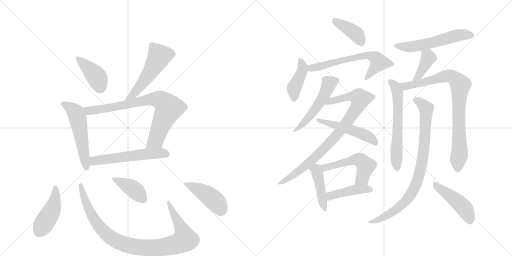
t = 0.00 s
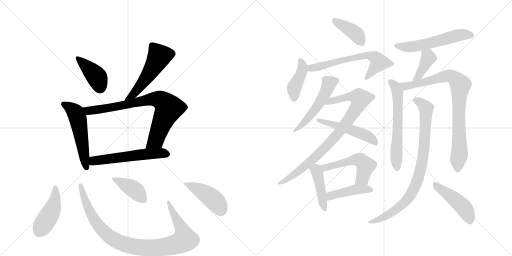
t = 3.42 s
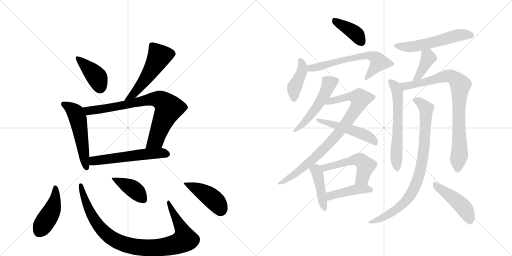
t = 6.83 s
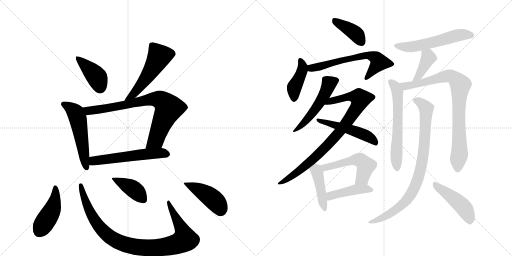
t = 10.25 s
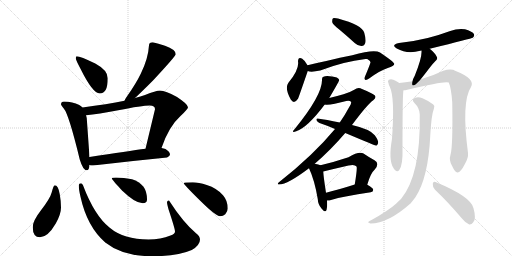
t = 13.66 s
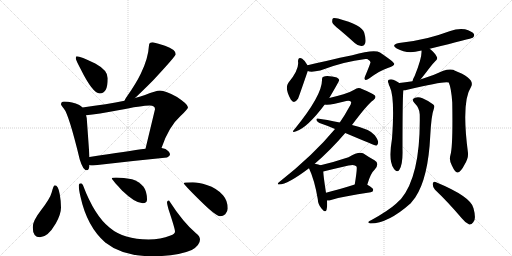
t = 17.08 s

The animated SVG that drew these frames (rendered in a browser with its animation timeline set to each time). Animation: 24 CSS @keyframes rules; one cycle of 17.08 s.

<svg version="1.1" viewBox="0 0 2048 1024" xmlns="http://www.w3.org/2000/svg">
  <g stroke="lightgray" stroke-dasharray="1,1" stroke-width="1" transform="scale(4, 4)">
    <line x1="0" y1="0" x2="256" y2="256"></line>
    <line x1="256" y1="0" x2="0" y2="256"></line>
    <line x1="128" y1="0" x2="128" y2="256"></line>
    <line x1="0" y1="128" x2="256" y2="128"></line>
    <line x1="256" y1="0" x2="512" y2="256"></line>
    <line x1="512" y1="0" x2="256" y2="256"></line>
    <line x1="384" y1="0" x2="384" y2="256"></line>
    <line x1="256" y1="128" x2="512" y2="128"></line>
  </g>
<g transform="scale(1, -1) translate(0, -850)">
   <style type="text/css">
    @keyframes keyframes0 {
      from {
       stroke: black;
       stroke-dashoffset: 409;
       stroke-width: 128;
       }
       57% {
       animation-timing-function: step-end;
       stroke: black;
       stroke-dashoffset: 0;
       stroke-width: 128;
       }
       to {
       stroke: black;
       stroke-width: 1024;
       }
       }
       #make-me-a-hanzi-animation-0 {
         animation: keyframes0 0.582845s both;
         animation-delay: 0.000000s;
         animation-timing-function: linear;
       }
    @keyframes keyframes1 {
      from {
       stroke: black;
       stroke-dashoffset: 536;
       stroke-width: 128;
       }
       64% {
       animation-timing-function: step-end;
       stroke: black;
       stroke-dashoffset: 0;
       stroke-width: 128;
       }
       to {
       stroke: black;
       stroke-width: 1024;
       }
       }
       #make-me-a-hanzi-animation-1 {
         animation: keyframes1 0.686198s both;
         animation-delay: 0.582845s;
         animation-timing-function: linear;
       }
    @keyframes keyframes2 {
      from {
       stroke: black;
       stroke-dashoffset: 542;
       stroke-width: 128;
       }
       64% {
       animation-timing-function: step-end;
       stroke: black;
       stroke-dashoffset: 0;
       stroke-width: 128;
       }
       to {
       stroke: black;
       stroke-width: 1024;
       }
       }
       #make-me-a-hanzi-animation-2 {
         animation: keyframes2 0.691081s both;
         animation-delay: 1.269043s;
         animation-timing-function: linear;
       }
    @keyframes keyframes3 {
      from {
       stroke: black;
       stroke-dashoffset: 797;
       stroke-width: 128;
       }
       72% {
       animation-timing-function: step-end;
       stroke: black;
       stroke-dashoffset: 0;
       stroke-width: 128;
       }
       to {
       stroke: black;
       stroke-width: 1024;
       }
       }
       #make-me-a-hanzi-animation-3 {
         animation: keyframes3 0.898600s both;
         animation-delay: 1.960124s;
         animation-timing-function: linear;
       }
    @keyframes keyframes4 {
      from {
       stroke: black;
       stroke-dashoffset: 566;
       stroke-width: 128;
       }
       65% {
       animation-timing-function: step-end;
       stroke: black;
       stroke-dashoffset: 0;
       stroke-width: 128;
       }
       to {
       stroke: black;
       stroke-width: 1024;
       }
       }
       #make-me-a-hanzi-animation-4 {
         animation: keyframes4 0.710612s both;
         animation-delay: 2.858724s;
         animation-timing-function: linear;
       }
    @keyframes keyframes5 {
      from {
       stroke: black;
       stroke-dashoffset: 448;
       stroke-width: 128;
       }
       59% {
       animation-timing-function: step-end;
       stroke: black;
       stroke-dashoffset: 0;
       stroke-width: 128;
       }
       to {
       stroke: black;
       stroke-width: 1024;
       }
       }
       #make-me-a-hanzi-animation-5 {
         animation: keyframes5 0.614583s both;
         animation-delay: 3.569336s;
         animation-timing-function: linear;
       }
    @keyframes keyframes6 {
      from {
       stroke: black;
       stroke-dashoffset: 970;
       stroke-width: 128;
       }
       76% {
       animation-timing-function: step-end;
       stroke: black;
       stroke-dashoffset: 0;
       stroke-width: 128;
       }
       to {
       stroke: black;
       stroke-width: 1024;
       }
       }
       #make-me-a-hanzi-animation-6 {
         animation: keyframes6 1.039388s both;
         animation-delay: 4.183919s;
         animation-timing-function: linear;
       }
    @keyframes keyframes7 {
      from {
       stroke: black;
       stroke-dashoffset: 409;
       stroke-width: 128;
       }
       57% {
       animation-timing-function: step-end;
       stroke: black;
       stroke-dashoffset: 0;
       stroke-width: 128;
       }
       to {
       stroke: black;
       stroke-width: 1024;
       }
       }
       #make-me-a-hanzi-animation-7 {
         animation: keyframes7 0.582845s both;
         animation-delay: 5.223307s;
         animation-timing-function: linear;
       }
    @keyframes keyframes8 {
      from {
       stroke: black;
       stroke-dashoffset: 443;
       stroke-width: 128;
       }
       59% {
       animation-timing-function: step-end;
       stroke: black;
       stroke-dashoffset: 0;
       stroke-width: 128;
       }
       to {
       stroke: black;
       stroke-width: 1024;
       }
       }
       #make-me-a-hanzi-animation-8 {
         animation: keyframes8 0.610514s both;
         animation-delay: 5.806152s;
         animation-timing-function: linear;
       }
    @keyframes keyframes9 {
      from {
       stroke: black;
       stroke-dashoffset: 401;
       stroke-width: 128;
       }
       57% {
       animation-timing-function: step-end;
       stroke: black;
       stroke-dashoffset: 0;
       stroke-width: 128;
       }
       to {
       stroke: black;
       stroke-width: 1024;
       }
       }
       #make-me-a-hanzi-animation-9 {
         animation: keyframes9 0.576335s both;
         animation-delay: 6.416667s;
         animation-timing-function: linear;
       }
    @keyframes keyframes10 {
      from {
       stroke: black;
       stroke-dashoffset: 416;
       stroke-width: 128;
       }
       58% {
       animation-timing-function: step-end;
       stroke: black;
       stroke-dashoffset: 0;
       stroke-width: 128;
       }
       to {
       stroke: black;
       stroke-width: 1024;
       }
       }
       #make-me-a-hanzi-animation-10 {
         animation: keyframes10 0.588542s both;
         animation-delay: 6.993001s;
         animation-timing-function: linear;
       }
    @keyframes keyframes11 {
      from {
       stroke: black;
       stroke-dashoffset: 636;
       stroke-width: 128;
       }
       67% {
       animation-timing-function: step-end;
       stroke: black;
       stroke-dashoffset: 0;
       stroke-width: 128;
       }
       to {
       stroke: black;
       stroke-width: 1024;
       }
       }
       #make-me-a-hanzi-animation-11 {
         animation: keyframes11 0.767578s both;
         animation-delay: 7.581543s;
         animation-timing-function: linear;
       }
    @keyframes keyframes12 {
      from {
       stroke: black;
       stroke-dashoffset: 520;
       stroke-width: 128;
       }
       63% {
       animation-timing-function: step-end;
       stroke: black;
       stroke-dashoffset: 0;
       stroke-width: 128;
       }
       to {
       stroke: black;
       stroke-width: 1024;
       }
       }
       #make-me-a-hanzi-animation-12 {
         animation: keyframes12 0.673177s both;
         animation-delay: 8.349121s;
         animation-timing-function: linear;
       }
    @keyframes keyframes13 {
      from {
       stroke: black;
       stroke-dashoffset: 872;
       stroke-width: 128;
       }
       74% {
       animation-timing-function: step-end;
       stroke: black;
       stroke-dashoffset: 0;
       stroke-width: 128;
       }
       to {
       stroke: black;
       stroke-width: 1024;
       }
       }
       #make-me-a-hanzi-animation-13 {
         animation: keyframes13 0.959635s both;
         animation-delay: 9.022298s;
         animation-timing-function: linear;
       }
    @keyframes keyframes14 {
      from {
       stroke: black;
       stroke-dashoffset: 510;
       stroke-width: 128;
       }
       62% {
       animation-timing-function: step-end;
       stroke: black;
       stroke-dashoffset: 0;
       stroke-width: 128;
       }
       to {
       stroke: black;
       stroke-width: 1024;
       }
       }
       #make-me-a-hanzi-animation-14 {
         animation: keyframes14 0.665039s both;
         animation-delay: 9.981934s;
         animation-timing-function: linear;
       }
    @keyframes keyframes15 {
      from {
       stroke: black;
       stroke-dashoffset: 431;
       stroke-width: 128;
       }
       58% {
       animation-timing-function: step-end;
       stroke: black;
       stroke-dashoffset: 0;
       stroke-width: 128;
       }
       to {
       stroke: black;
       stroke-width: 1024;
       }
       }
       #make-me-a-hanzi-animation-15 {
         animation: keyframes15 0.600749s both;
         animation-delay: 10.646973s;
         animation-timing-function: linear;
       }
    @keyframes keyframes16 {
      from {
       stroke: black;
       stroke-dashoffset: 522;
       stroke-width: 128;
       }
       63% {
       animation-timing-function: step-end;
       stroke: black;
       stroke-dashoffset: 0;
       stroke-width: 128;
       }
       to {
       stroke: black;
       stroke-width: 1024;
       }
       }
       #make-me-a-hanzi-animation-16 {
         animation: keyframes16 0.674805s both;
         animation-delay: 11.247721s;
         animation-timing-function: linear;
       }
    @keyframes keyframes17 {
      from {
       stroke: black;
       stroke-dashoffset: 435;
       stroke-width: 128;
       }
       59% {
       animation-timing-function: step-end;
       stroke: black;
       stroke-dashoffset: 0;
       stroke-width: 128;
       }
       to {
       stroke: black;
       stroke-width: 1024;
       }
       }
       #make-me-a-hanzi-animation-17 {
         animation: keyframes17 0.604004s both;
         animation-delay: 11.922526s;
         animation-timing-function: linear;
       }
    @keyframes keyframes18 {
      from {
       stroke: black;
       stroke-dashoffset: 560;
       stroke-width: 128;
       }
       65% {
       animation-timing-function: step-end;
       stroke: black;
       stroke-dashoffset: 0;
       stroke-width: 128;
       }
       to {
       stroke: black;
       stroke-width: 1024;
       }
       }
       #make-me-a-hanzi-animation-18 {
         animation: keyframes18 0.705729s both;
         animation-delay: 12.526530s;
         animation-timing-function: linear;
       }
    @keyframes keyframes19 {
      from {
       stroke: black;
       stroke-dashoffset: 398;
       stroke-width: 128;
       }
       56% {
       animation-timing-function: step-end;
       stroke: black;
       stroke-dashoffset: 0;
       stroke-width: 128;
       }
       to {
       stroke: black;
       stroke-width: 1024;
       }
       }
       #make-me-a-hanzi-animation-19 {
         animation: keyframes19 0.573893s both;
         animation-delay: 13.232259s;
         animation-timing-function: linear;
       }
    @keyframes keyframes20 {
      from {
       stroke: black;
       stroke-dashoffset: 616;
       stroke-width: 128;
       }
       67% {
       animation-timing-function: step-end;
       stroke: black;
       stroke-dashoffset: 0;
       stroke-width: 128;
       }
       to {
       stroke: black;
       stroke-width: 1024;
       }
       }
       #make-me-a-hanzi-animation-20 {
         animation: keyframes20 0.751302s both;
         animation-delay: 13.806152s;
         animation-timing-function: linear;
       }
    @keyframes keyframes21 {
      from {
       stroke: black;
       stroke-dashoffset: 856;
       stroke-width: 128;
       }
       74% {
       animation-timing-function: step-end;
       stroke: black;
       stroke-dashoffset: 0;
       stroke-width: 128;
       }
       to {
       stroke: black;
       stroke-width: 1024;
       }
       }
       #make-me-a-hanzi-animation-21 {
         animation: keyframes21 0.946615s both;
         animation-delay: 14.557454s;
         animation-timing-function: linear;
       }
    @keyframes keyframes22 {
      from {
       stroke: black;
       stroke-dashoffset: 863;
       stroke-width: 128;
       }
       74% {
       animation-timing-function: step-end;
       stroke: black;
       stroke-dashoffset: 0;
       stroke-width: 128;
       }
       to {
       stroke: black;
       stroke-width: 1024;
       }
       }
       #make-me-a-hanzi-animation-22 {
         animation: keyframes22 0.952311s both;
         animation-delay: 15.504069s;
         animation-timing-function: linear;
       }
    @keyframes keyframes23 {
      from {
       stroke: black;
       stroke-dashoffset: 459;
       stroke-width: 128;
       }
       60% {
       animation-timing-function: step-end;
       stroke: black;
       stroke-dashoffset: 0;
       stroke-width: 128;
       }
       to {
       stroke: black;
       stroke-width: 1024;
       }
       }
       #make-me-a-hanzi-animation-23 {
         animation: keyframes23 0.623535s both;
         animation-delay: 16.456380s;
         animation-timing-function: linear;
       }
</style>
<path d="M 307 625 Q 303 625 303 616 Q 303 611 322 575 Q 371 476 399 476 Q 431 476 431 537 Q 431 569 381 596 Q 321 625 307 625 Z" fill="lightgray"></path> 
<path d="M 611 681 Q 596 681 596 669 Q 593 616 563 555 Q 543 514 509 466 Q 501 455 498 447 C 485 420 518 438 540 458 Q 564 480 612 528 Q 703 626 703 633 Q 703 652 660 667 Q 632 677 611 681 Z" fill="lightgray"></path> 
<path d="M 330 420 Q 325 426 317 430 Q 290 443 256 444 Q 244 444 244 432 Q 245 429 255 416 Q 275 394 319 212 Q 332 169 347 169 Q 357 169 358 190 L 358 222 L 347 377 Q 346 383 344 389 L 330 420 Z" fill="lightgray"></path> 
<path d="M 498 447 Q 430 433 330 420 C 300 416 314 386 344 389 Q 392 394 473 409 Q 568 428 599 428 Q 620 428 620 413 L 582 255 C 575 226 636 230 646 258 Q 675 344 722 386 Q 752 414 752 421 Q 752 433 708 462 Q 662 488 640 488 Q 624 488 580 470 Q 563 464 540 458 L 498 447 Z" fill="lightgray"></path> 
<path d="M 358 190 Q 365 188 372 188 Q 516 205 668 220 Q 680 226 680 232 Q 680 243 662 254 Q 655 257 646 258 L 582 255 Q 516 246 358 222 C 328 217 328 195 358 190 Z" fill="lightgray"></path> 
<path d="M 219 109 Q 214 109 207 81 Q 201 57 164 9 Q 131 -33 131 -59 Q 131 -99 160 -99 Q 191 -99 223 -44 Q 244 -7 244 20 Q 244 45 239 73 Q 233 109 219 109 Z" fill="lightgray"></path> 
<path d="M 324 117 Q 315 117 315 109 Q 315 92 322 63 Q 348 -56 421 -120 Q 490 -175 609 -175 Q 710 -175 767 -150 Q 800 -131 800 -108 Q 800 -95 784 -83 Q 732 -39 676 48 Q 668 48 668 41 Q 668 35 674 13 Q 700 -65 700 -76 Q 700 -86 682 -92 Q 643 -108 594 -108 Q 495 -108 439 -61 Q 378 -13 332 109 Q 328 117 324 117 Z" fill="lightgray"></path> 
<path d="M 464 140 Q 447 140 447 136 Q 447 133 489 87 Q 541 37 571 37 Q 588 37 588 52 Q 588 84 574 103 Q 557 124 528 133 Q 495 140 464 140 Z" fill="lightgray"></path> 
<path d="M 771 121 Q 735 121 735 117 Q 735 112 801 47 Q 864 -15 880 -15 Q 893 -15 901 -7 Q 911 4 911 16 Q 911 47 892 69 Q 868 97 827 110 Q 794 121 771 121 Z" fill="lightgray"></path> 
<path d="M 1357 732 Q 1387 707 1420 677 Q 1433 665 1447 666 Q 1457 666 1461 678 Q 1465 691 1457 719 Q 1448 750 1352 776 Q 1337 779 1332 777 Q 1328 773 1329 761 Q 1332 751 1357 732 Z" fill="lightgray"></path> 
<path d="M 1230 589 Q 1220 608 1209 615 Q 1193 625 1192 605 Q 1198 572 1153 518 Q 1138 497 1163 452 Q 1176 431 1192 455 Q 1195 461 1231 566 C 1235 579 1235 579 1230 589 Z" fill="lightgray"></path> 
<path d="M 1231 566 Q 1244 560 1281 568 Q 1374 604 1462 614 Q 1465 614 1469 614 Q 1482 607 1482 601 Q 1483 598 1460 544 Q 1456 534 1461 531 Q 1465 528 1478 537 Q 1518 567 1551 578 Q 1578 588 1577 595 Q 1576 602 1520 640 Q 1498 655 1409 629 Q 1400 629 1230 589 C 1201 582 1202 572 1231 566 Z" fill="lightgray"></path> 
<path d="M 1317 458 Q 1356 524 1357 530 Q 1356 531 1356 532 Q 1352 542 1328 544 Q 1303 548 1294 543 Q 1287 542 1288 529 Q 1288 468 1178 333 Q 1163 317 1185 325 Q 1230 340 1299 432 L 1317 458 Z" fill="lightgray"></path> 
<path d="M 1259 195 Q 1322 249 1381 318 L 1408 350 Q 1468 431 1493 449 Q 1505 459 1501 466 Q 1500 473 1448 494 Q 1433 503 1417 491 Q 1401 481 1374 473 Q 1343 464 1317 458 C 1288 451 1269 432 1299 432 Q 1320 428 1385 446 Q 1398 449 1404 443 Q 1407 437 1397 422 Q 1381 392 1359 360 L 1340 334 Q 1253 229 1117 122 Q 1105 112 1117 112 Q 1150 112 1236 177 L 1259 195 Z" fill="lightgray"></path> 
<path d="M 1381 318 Q 1502 267 1505 267 Q 1509 268 1512 276 Q 1516 286 1499 309 Q 1481 333 1408 350 L 1359 360 Q 1304 372 1271 376 Q 1264 377 1266 369 Q 1269 362 1278 358 Q 1308 348 1340 334 L 1381 318 Z" fill="lightgray"></path> 
<path d="M 1282 189 Q 1275 193 1259 195 C 1229 199 1225 200 1236 177 Q 1258 131 1271 54 Q 1272 32 1286 16 Q 1301 -3 1306 10 Q 1310 23 1308 48 L 1304 79 Q 1294 143 1293 164 C 1292 185 1292 185 1282 189 Z" fill="lightgray"></path> 
<path d="M 1469 111 Q 1482 157 1499 172 Q 1520 196 1498 209 Q 1479 219 1454 236 Q 1436 246 1394 221 Q 1337 202 1282 189 C 1253 182 1264 157 1293 164 Q 1342 176 1394 188 Q 1419 194 1426 184 Q 1430 180 1419 112 C 1414 82 1460 82 1469 111 Z" fill="lightgray"></path> 
<path d="M 1308 48 Q 1315 47 1324 50 Q 1373 65 1483 81 Q 1493 82 1493 91 Q 1493 98 1469 111 C 1450 122 1448 121 1419 112 Q 1353 91 1304 79 C 1275 72 1278 49 1308 48 Z" fill="lightgray"></path> 
<path d="M 1719 655 Q 1888 697 1891 699 Q 1900 706 1895 715 Q 1888 725 1860 733 Q 1830 737 1801 726 Q 1758 710 1711 698 Q 1659 685 1596 678 Q 1562 671 1587 656 Q 1629 632 1681 647 Q 1682 648 1686 648 L 1719 655 Z" fill="lightgray"></path> 
<path d="M 1682 532 Q 1692 544 1721 582 Q 1728 592 1740 604 Q 1753 614 1747 623 Q 1740 638 1719 655 C 1696 674 1684 678 1686 648 Q 1689 620 1659 547 Q 1652 535 1650 525 C 1643 496 1663 509 1682 532 Z" fill="lightgray"></path> 
<path d="M 1597 518 Q 1593 522 1573 531 Q 1564 535 1555 531 Q 1549 527 1554 517 Q 1555 510 1559 503 Q 1580 461 1568 295 Q 1553 207 1574 178 Q 1575 175 1580 170 Q 1589 160 1597 170 Q 1612 191 1610 254 Q 1610 482 1614 489 C 1616 506 1616 506 1597 518 Z" fill="lightgray"></path> 
<path d="M 1802 231 Q 1795 209 1808 187 Q 1821 159 1830 160 Q 1843 161 1859 193 Q 1874 218 1872 238 Q 1845 443 1884 502 Q 1903 535 1818 568 Q 1815 571 1812 571 Q 1796 575 1773 567 Q 1734 548 1684 533 Q 1681 533 1682 532 L 1650 525 Q 1620 521 1597 518 C 1567 514 1584 484 1614 489 Q 1621 489 1629 491 Q 1782 528 1795 520 Q 1805 498 1809 440 Q 1812 265 1802 231 Z" fill="lightgray"></path> 
<path d="M 1679 392 Q 1683 149 1604 54 Q 1594 45 1584 35 Q 1553 7 1486 -30 Q 1476 -34 1474 -37 Q 1470 -41 1482 -44 Q 1552 -44 1643 37 Q 1652 49 1661 60 Q 1713 138 1721 307 Q 1725 388 1736 417 Q 1740 427 1733 432 Q 1718 445 1690 457 Q 1674 464 1660 459 Q 1644 453 1657 439 Q 1679 417 1679 392 Z" fill="lightgray"></path> 
<path d="M 1740 91 Q 1789 45 1847 -23 Q 1862 -42 1877 -48 Q 1886 -49 1893 -39 Q 1906 -27 1894 17 Q 1885 63 1742 122 Q 1733 126 1731 115 Q 1730 102 1740 91 Z" fill="lightgray"></path> 
      <clipPath id="make-me-a-hanzi-clip-0">
      <path d="M 307 625 Q 303 625 303 616 Q 303 611 322 575 Q 371 476 399 476 Q 431 476 431 537 Q 431 569 381 596 Q 321 625 307 625 Z" fill="lightgray"></path>
      </clipPath>
      <path clip-path="url(#make-me-a-hanzi-clip-0)" d="M 310 618 L 387 542 L 400 499 " fill="none" id="make-me-a-hanzi-animation-0" stroke-dasharray="281 562" stroke-linecap="round"></path>

      <clipPath id="make-me-a-hanzi-clip-1">
      <path d="M 611 681 Q 596 681 596 669 Q 593 616 563 555 Q 543 514 509 466 Q 501 455 498 447 C 485 420 518 438 540 458 Q 564 480 612 528 Q 703 626 703 633 Q 703 652 660 667 Q 632 677 611 681 Z" fill="lightgray"></path>
      </clipPath>
      <path clip-path="url(#make-me-a-hanzi-clip-1)" d="M 694 635 L 637 625 L 587 540 L 530 469 L 505 449 " fill="none" id="make-me-a-hanzi-animation-1" stroke-dasharray="408 816" stroke-linecap="round"></path>

      <clipPath id="make-me-a-hanzi-clip-2">
      <path d="M 330 420 Q 325 426 317 430 Q 290 443 256 444 Q 244 444 244 432 Q 245 429 255 416 Q 275 394 319 212 Q 332 169 347 169 Q 357 169 358 190 L 358 222 L 347 377 Q 346 383 344 389 L 330 420 Z" fill="lightgray"></path>
      </clipPath>
      <path clip-path="url(#make-me-a-hanzi-clip-2)" d="M 253 434 L 298 404 L 310 380 L 346 178 " fill="none" id="make-me-a-hanzi-animation-2" stroke-dasharray="414 828" stroke-linecap="round"></path>

      <clipPath id="make-me-a-hanzi-clip-3">
      <path d="M 498 447 Q 430 433 330 420 C 300 416 314 386 344 389 Q 392 394 473 409 Q 568 428 599 428 Q 620 428 620 413 L 582 255 C 575 226 636 230 646 258 Q 675 344 722 386 Q 752 414 752 421 Q 752 433 708 462 Q 662 488 640 488 Q 624 488 580 470 Q 563 464 540 458 L 498 447 Z" fill="lightgray"></path>
      </clipPath>
      <path clip-path="url(#make-me-a-hanzi-clip-3)" d="M 339 418 L 354 407 L 371 408 L 503 430 L 598 453 L 646 448 L 675 418 L 623 289 L 588 261 " fill="none" id="make-me-a-hanzi-animation-3" stroke-dasharray="669 1338" stroke-linecap="round"></path>

      <clipPath id="make-me-a-hanzi-clip-4">
      <path d="M 358 190 Q 365 188 372 188 Q 516 205 668 220 Q 680 226 680 232 Q 680 243 662 254 Q 655 257 646 258 L 582 255 Q 516 246 358 222 C 328 217 328 195 358 190 Z" fill="lightgray"></path>
      </clipPath>
      <path clip-path="url(#make-me-a-hanzi-clip-4)" d="M 366 195 L 376 206 L 429 215 L 589 234 L 669 234 " fill="none" id="make-me-a-hanzi-animation-4" stroke-dasharray="438 876" stroke-linecap="round"></path>

      <clipPath id="make-me-a-hanzi-clip-5">
      <path d="M 219 109 Q 214 109 207 81 Q 201 57 164 9 Q 131 -33 131 -59 Q 131 -99 160 -99 Q 191 -99 223 -44 Q 244 -7 244 20 Q 244 45 239 73 Q 233 109 219 109 Z" fill="lightgray"></path>
      </clipPath>
      <path clip-path="url(#make-me-a-hanzi-clip-5)" d="M 221 102 L 222 63 L 211 17 L 158 -74 " fill="none" id="make-me-a-hanzi-animation-5" stroke-dasharray="320 640" stroke-linecap="round"></path>

      <clipPath id="make-me-a-hanzi-clip-6">
      <path d="M 324 117 Q 315 117 315 109 Q 315 92 322 63 Q 348 -56 421 -120 Q 490 -175 609 -175 Q 710 -175 767 -150 Q 800 -131 800 -108 Q 800 -95 784 -83 Q 732 -39 676 48 Q 668 48 668 41 Q 668 35 674 13 Q 700 -65 700 -76 Q 700 -86 682 -92 Q 643 -108 594 -108 Q 495 -108 439 -61 Q 378 -13 332 109 Q 328 117 324 117 Z" fill="lightgray"></path>
      </clipPath>
      <path clip-path="url(#make-me-a-hanzi-clip-6)" d="M 324 109 L 361 -1 L 399 -59 L 454 -107 L 487 -123 L 539 -137 L 655 -138 L 712 -124 L 739 -108 L 729 -69 L 688 4 L 678 38 " fill="none" id="make-me-a-hanzi-animation-6" stroke-dasharray="842 1684" stroke-linecap="round"></path>

      <clipPath id="make-me-a-hanzi-clip-7">
      <path d="M 464 140 Q 447 140 447 136 Q 447 133 489 87 Q 541 37 571 37 Q 588 37 588 52 Q 588 84 574 103 Q 557 124 528 133 Q 495 140 464 140 Z" fill="lightgray"></path>
      </clipPath>
      <path clip-path="url(#make-me-a-hanzi-clip-7)" d="M 450 136 L 539 90 L 574 51 " fill="none" id="make-me-a-hanzi-animation-7" stroke-dasharray="281 562" stroke-linecap="round"></path>

      <clipPath id="make-me-a-hanzi-clip-8">
      <path d="M 771 121 Q 735 121 735 117 Q 735 112 801 47 Q 864 -15 880 -15 Q 893 -15 901 -7 Q 911 4 911 16 Q 911 47 892 69 Q 868 97 827 110 Q 794 121 771 121 Z" fill="lightgray"></path>
      </clipPath>
      <path clip-path="url(#make-me-a-hanzi-clip-8)" d="M 738 117 L 786 96 L 843 61 L 870 35 L 882 7 " fill="none" id="make-me-a-hanzi-animation-8" stroke-dasharray="315 630" stroke-linecap="round"></path>

      <clipPath id="make-me-a-hanzi-clip-9">
      <path d="M 1357 732 Q 1387 707 1420 677 Q 1433 665 1447 666 Q 1457 666 1461 678 Q 1465 691 1457 719 Q 1448 750 1352 776 Q 1337 779 1332 777 Q 1328 773 1329 761 Q 1332 751 1357 732 Z" fill="lightgray"></path>
      </clipPath>
      <path clip-path="url(#make-me-a-hanzi-clip-9)" d="M 1336 771 L 1417 720 L 1447 681 " fill="none" id="make-me-a-hanzi-animation-9" stroke-dasharray="273 546" stroke-linecap="round"></path>

      <clipPath id="make-me-a-hanzi-clip-10">
      <path d="M 1230 589 Q 1220 608 1209 615 Q 1193 625 1192 605 Q 1198 572 1153 518 Q 1138 497 1163 452 Q 1176 431 1192 455 Q 1195 461 1231 566 C 1235 579 1235 579 1230 589 Z" fill="lightgray"></path>
      </clipPath>
      <path clip-path="url(#make-me-a-hanzi-clip-10)" d="M 1201 609 L 1210 571 L 1177 500 L 1177 457 " fill="none" id="make-me-a-hanzi-animation-10" stroke-dasharray="288 576" stroke-linecap="round"></path>

      <clipPath id="make-me-a-hanzi-clip-11">
      <path d="M 1231 566 Q 1244 560 1281 568 Q 1374 604 1462 614 Q 1465 614 1469 614 Q 1482 607 1482 601 Q 1483 598 1460 544 Q 1456 534 1461 531 Q 1465 528 1478 537 Q 1518 567 1551 578 Q 1578 588 1577 595 Q 1576 602 1520 640 Q 1498 655 1409 629 Q 1400 629 1230 589 C 1201 582 1202 572 1231 566 Z" fill="lightgray"></path>
      </clipPath>
      <path clip-path="url(#make-me-a-hanzi-clip-11)" d="M 1237 572 L 1248 581 L 1466 630 L 1495 623 L 1516 601 L 1464 538 " fill="none" id="make-me-a-hanzi-animation-11" stroke-dasharray="508 1016" stroke-linecap="round"></path>

      <clipPath id="make-me-a-hanzi-clip-12">
      <path d="M 1317 458 Q 1356 524 1357 530 Q 1356 531 1356 532 Q 1352 542 1328 544 Q 1303 548 1294 543 Q 1287 542 1288 529 Q 1288 468 1178 333 Q 1163 317 1185 325 Q 1230 340 1299 432 L 1317 458 Z" fill="lightgray"></path>
      </clipPath>
      <path clip-path="url(#make-me-a-hanzi-clip-12)" d="M 1353 529 L 1317 516 L 1265 417 L 1232 375 L 1187 334 " fill="none" id="make-me-a-hanzi-animation-12" stroke-dasharray="392 784" stroke-linecap="round"></path>

      <clipPath id="make-me-a-hanzi-clip-13">
      <path d="M 1259 195 Q 1322 249 1381 318 L 1408 350 Q 1468 431 1493 449 Q 1505 459 1501 466 Q 1500 473 1448 494 Q 1433 503 1417 491 Q 1401 481 1374 473 Q 1343 464 1317 458 C 1288 451 1269 432 1299 432 Q 1320 428 1385 446 Q 1398 449 1404 443 Q 1407 437 1397 422 Q 1381 392 1359 360 L 1340 334 Q 1253 229 1117 122 Q 1105 112 1117 112 Q 1150 112 1236 177 L 1259 195 Z" fill="lightgray"></path>
      </clipPath>
      <path clip-path="url(#make-me-a-hanzi-clip-13)" d="M 1304 438 L 1405 465 L 1442 455 L 1436 435 L 1397 372 L 1318 277 L 1218 182 L 1121 117 " fill="none" id="make-me-a-hanzi-animation-13" stroke-dasharray="744 1488" stroke-linecap="round"></path>

      <clipPath id="make-me-a-hanzi-clip-14">
      <path d="M 1381 318 Q 1502 267 1505 267 Q 1509 268 1512 276 Q 1516 286 1499 309 Q 1481 333 1408 350 L 1359 360 Q 1304 372 1271 376 Q 1264 377 1266 369 Q 1269 362 1278 358 Q 1308 348 1340 334 L 1381 318 Z" fill="lightgray"></path>
      </clipPath>
      <path clip-path="url(#make-me-a-hanzi-clip-14)" d="M 1273 369 L 1458 311 L 1506 274 " fill="none" id="make-me-a-hanzi-animation-14" stroke-dasharray="382 764" stroke-linecap="round"></path>

      <clipPath id="make-me-a-hanzi-clip-15">
      <path d="M 1282 189 Q 1275 193 1259 195 C 1229 199 1225 200 1236 177 Q 1258 131 1271 54 Q 1272 32 1286 16 Q 1301 -3 1306 10 Q 1310 23 1308 48 L 1304 79 Q 1294 143 1293 164 C 1292 185 1292 185 1282 189 Z" fill="lightgray"></path>
      </clipPath>
      <path clip-path="url(#make-me-a-hanzi-clip-15)" d="M 1247 175 L 1265 167 L 1270 158 L 1297 16 " fill="none" id="make-me-a-hanzi-animation-15" stroke-dasharray="303 606" stroke-linecap="round"></path>

      <clipPath id="make-me-a-hanzi-clip-16">
      <path d="M 1469 111 Q 1482 157 1499 172 Q 1520 196 1498 209 Q 1479 219 1454 236 Q 1436 246 1394 221 Q 1337 202 1282 189 C 1253 182 1264 157 1293 164 Q 1342 176 1394 188 Q 1419 194 1426 184 Q 1430 180 1419 112 C 1414 82 1460 82 1469 111 Z" fill="lightgray"></path>
      </clipPath>
      <path clip-path="url(#make-me-a-hanzi-clip-16)" d="M 1290 185 L 1311 181 L 1412 211 L 1440 210 L 1463 187 L 1449 138 L 1425 124 " fill="none" id="make-me-a-hanzi-animation-16" stroke-dasharray="394 788" stroke-linecap="round"></path>

      <clipPath id="make-me-a-hanzi-clip-17">
      <path d="M 1308 48 Q 1315 47 1324 50 Q 1373 65 1483 81 Q 1493 82 1493 91 Q 1493 98 1469 111 C 1450 122 1448 121 1419 112 Q 1353 91 1304 79 C 1275 72 1278 49 1308 48 Z" fill="lightgray"></path>
      </clipPath>
      <path clip-path="url(#make-me-a-hanzi-clip-17)" d="M 1312 56 L 1327 69 L 1425 93 L 1483 91 " fill="none" id="make-me-a-hanzi-animation-17" stroke-dasharray="307 614" stroke-linecap="round"></path>

      <clipPath id="make-me-a-hanzi-clip-18">
      <path d="M 1719 655 Q 1888 697 1891 699 Q 1900 706 1895 715 Q 1888 725 1860 733 Q 1830 737 1801 726 Q 1758 710 1711 698 Q 1659 685 1596 678 Q 1562 671 1587 656 Q 1629 632 1681 647 Q 1682 648 1686 648 L 1719 655 Z" fill="lightgray"></path>
      </clipPath>
      <path clip-path="url(#make-me-a-hanzi-clip-18)" d="M 1589 668 L 1614 662 L 1653 664 L 1753 685 L 1827 708 L 1887 708 " fill="none" id="make-me-a-hanzi-animation-18" stroke-dasharray="432 864" stroke-linecap="round"></path>

      <clipPath id="make-me-a-hanzi-clip-19">
      <path d="M 1682 532 Q 1692 544 1721 582 Q 1728 592 1740 604 Q 1753 614 1747 623 Q 1740 638 1719 655 C 1696 674 1684 678 1686 648 Q 1689 620 1659 547 Q 1652 535 1650 525 C 1643 496 1663 509 1682 532 Z" fill="lightgray"></path>
      </clipPath>
      <path clip-path="url(#make-me-a-hanzi-clip-19)" d="M 1693 644 L 1712 626 L 1712 616 L 1674 544 L 1655 529 " fill="none" id="make-me-a-hanzi-animation-19" stroke-dasharray="270 540" stroke-linecap="round"></path>

      <clipPath id="make-me-a-hanzi-clip-20">
      <path d="M 1597 518 Q 1593 522 1573 531 Q 1564 535 1555 531 Q 1549 527 1554 517 Q 1555 510 1559 503 Q 1580 461 1568 295 Q 1553 207 1574 178 Q 1575 175 1580 170 Q 1589 160 1597 170 Q 1612 191 1610 254 Q 1610 482 1614 489 C 1616 506 1616 506 1597 518 Z" fill="lightgray"></path>
      </clipPath>
      <path clip-path="url(#make-me-a-hanzi-clip-20)" d="M 1561 524 L 1582 503 L 1590 482 L 1591 297 L 1585 217 L 1589 175 " fill="none" id="make-me-a-hanzi-animation-20" stroke-dasharray="488 976" stroke-linecap="round"></path>

      <clipPath id="make-me-a-hanzi-clip-21">
      <path d="M 1802 231 Q 1795 209 1808 187 Q 1821 159 1830 160 Q 1843 161 1859 193 Q 1874 218 1872 238 Q 1845 443 1884 502 Q 1903 535 1818 568 Q 1815 571 1812 571 Q 1796 575 1773 567 Q 1734 548 1684 533 Q 1681 533 1682 532 L 1650 525 Q 1620 521 1597 518 C 1567 514 1584 484 1614 489 Q 1621 489 1629 491 Q 1782 528 1795 520 Q 1805 498 1809 440 Q 1812 265 1802 231 Z" fill="lightgray"></path>
      </clipPath>
      <path clip-path="url(#make-me-a-hanzi-clip-21)" d="M 1603 515 L 1623 505 L 1640 506 L 1797 547 L 1820 538 L 1837 517 L 1839 243 L 1831 171 " fill="none" id="make-me-a-hanzi-animation-21" stroke-dasharray="728 1456" stroke-linecap="round"></path>

      <clipPath id="make-me-a-hanzi-clip-22">
      <path d="M 1679 392 Q 1683 149 1604 54 Q 1594 45 1584 35 Q 1553 7 1486 -30 Q 1476 -34 1474 -37 Q 1470 -41 1482 -44 Q 1552 -44 1643 37 Q 1652 49 1661 60 Q 1713 138 1721 307 Q 1725 388 1736 417 Q 1740 427 1733 432 Q 1718 445 1690 457 Q 1674 464 1660 459 Q 1644 453 1657 439 Q 1679 417 1679 392 Z" fill="lightgray"></path>
      </clipPath>
      <path clip-path="url(#make-me-a-hanzi-clip-22)" d="M 1662 449 L 1678 443 L 1705 417 L 1705 394 L 1689 205 L 1662 107 L 1631 55 L 1596 20 L 1521 -25 L 1482 -36 " fill="none" id="make-me-a-hanzi-animation-22" stroke-dasharray="735 1470" stroke-linecap="round"></path>

      <clipPath id="make-me-a-hanzi-clip-23">
      <path d="M 1740 91 Q 1789 45 1847 -23 Q 1862 -42 1877 -48 Q 1886 -49 1893 -39 Q 1906 -27 1894 17 Q 1885 63 1742 122 Q 1733 126 1731 115 Q 1730 102 1740 91 Z" fill="lightgray"></path>
      </clipPath>
      <path clip-path="url(#make-me-a-hanzi-clip-23)" d="M 1742 110 L 1853 22 L 1874 -13 L 1878 -33 " fill="none" id="make-me-a-hanzi-animation-23" stroke-dasharray="331 662" stroke-linecap="round"></path>

</g>
</svg>
